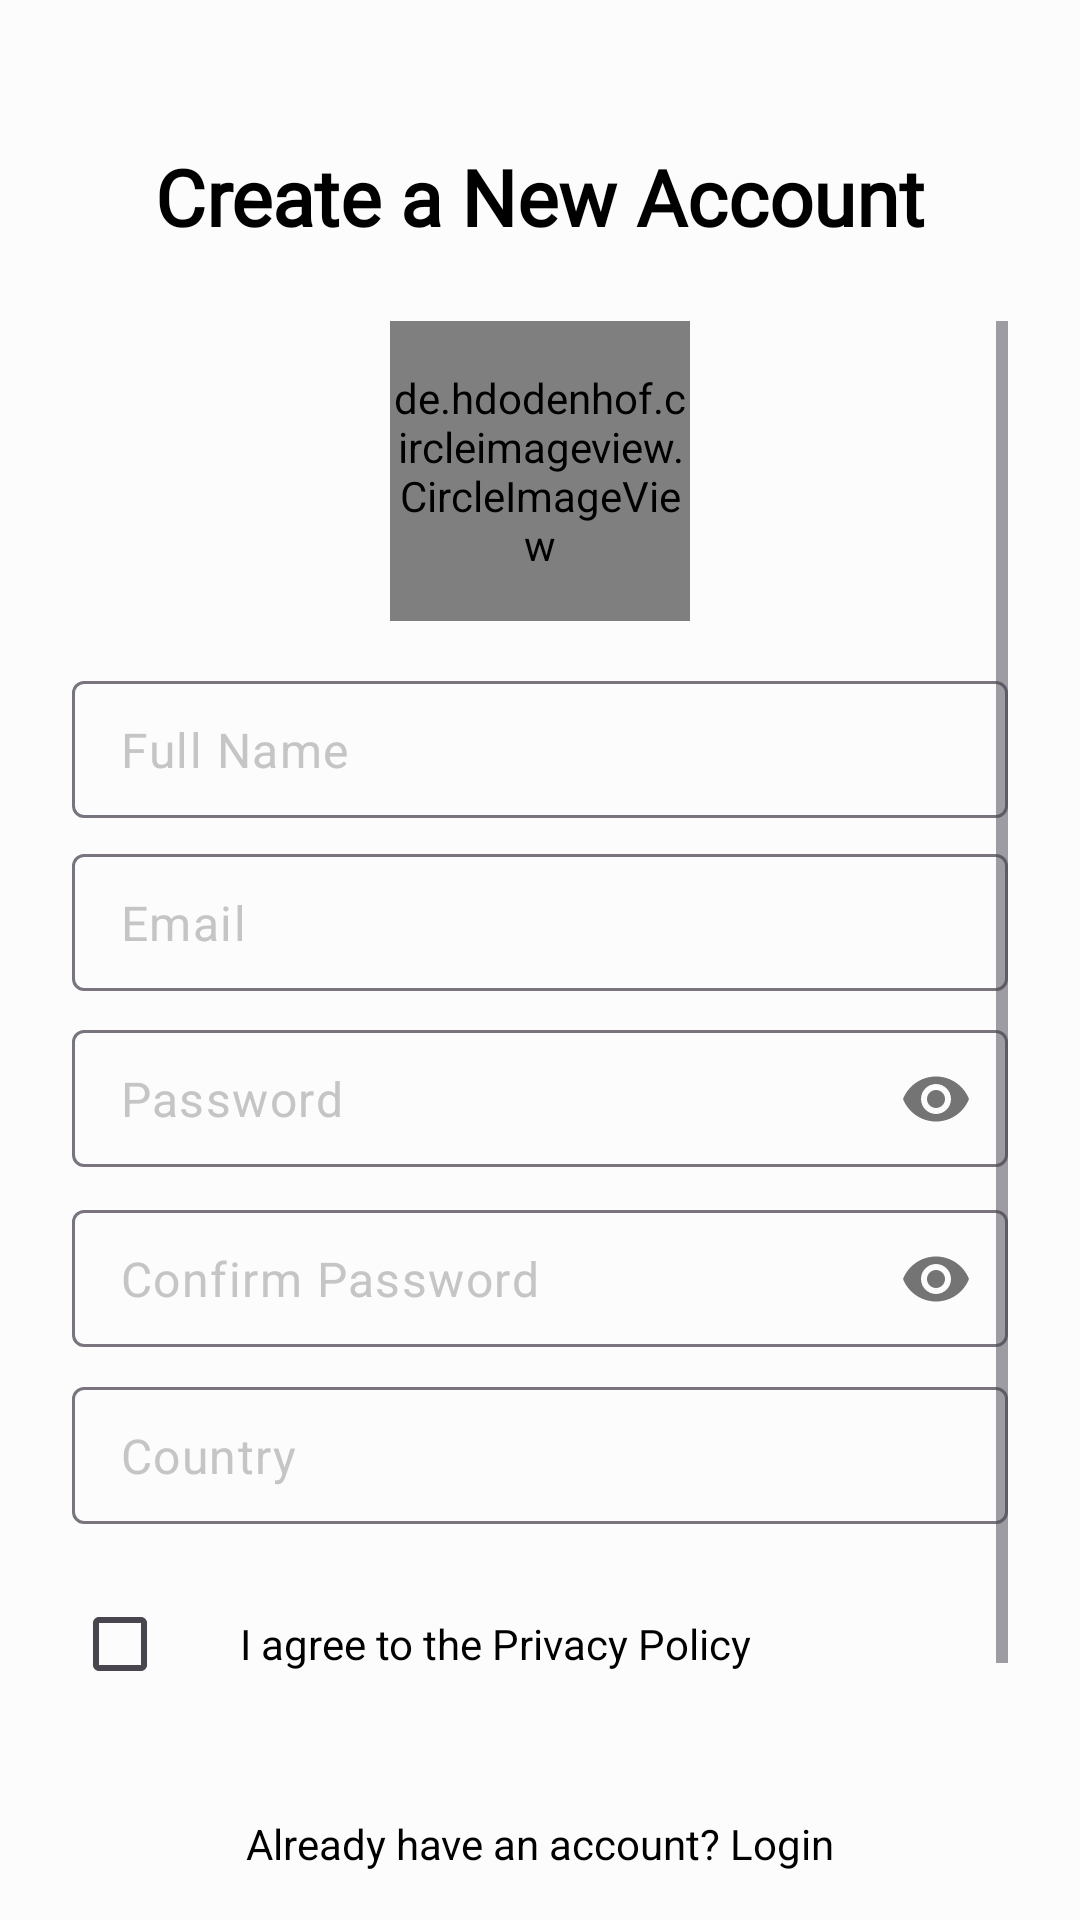

The Android layout XML behind this screen, and the referenced resources:
<!-- AndroidManifest.xml: application theme Theme.ExploreNepal -->
<!-- res/layout/activity_register.xml -->
<?xml version="1.0" encoding="utf-8"?>
<androidx.constraintlayout.widget.ConstraintLayout xmlns:android="http://schemas.android.com/apk/res/android"
    xmlns:app="http://schemas.android.com/apk/res-auto"
    xmlns:tools="http://schemas.android.com/tools"
    android:id="@+id/main"
    android:layout_width="match_parent"
    android:layout_height="match_parent"
    tools:context=".Activity.RegisterActivity"
    android:background="@color/background">

    
    <TextView
        android:id="@+id/headerText"
        android:layout_width="0dp"
        android:layout_height="wrap_content"
        android:text="Create a New Account"
        android:textSize="26sp"
        android:textStyle="bold"
        android:textColor="@color/black"
        android:gravity="center"
        app:layout_constraintTop_toTopOf="parent"
        app:layout_constraintStart_toStartOf="parent"
        app:layout_constraintEnd_toEndOf="parent"
        android:layout_marginTop="48dp"
        android:fontFamily="@font/mou" />

    
    <ScrollView
        android:id="@+id/scrollView"
        android:layout_width="0dp"
        android:layout_height="0dp"
        android:fillViewport="true"
        android:padding="24dp"
        app:layout_constraintTop_toBottomOf="@id/headerText"
        app:layout_constraintBottom_toTopOf="@id/loginRedirectText"
        app:layout_constraintStart_toStartOf="parent"
        app:layout_constraintEnd_toEndOf="parent">

        <LinearLayout
            android:layout_width="match_parent"
            android:layout_height="wrap_content"
            android:orientation="vertical">


            <de.hdodenhof.circleimageview.CircleImageView
                android:id="@+id/user_avatar"
                android:layout_width="100dp"
                android:layout_height="100dp"
                android:layout_centerHorizontal="true"
                android:src="@drawable/avatar2"
                android:layout_gravity="center"
                android:layout_marginBottom="20dp"/>

            
            <com.google.android.material.textfield.TextInputLayout
                android:layout_width="match_parent"
                android:layout_height="wrap_content"
                app:hintEnabled="false">

                <EditText
                    android:id="@+id/fullNameEt"
                    android:layout_width="match_parent"
                    android:layout_height="wrap_content"
                    android:hint="Full Name"
                    android:inputType="textPersonName"
                    android:padding="12dp"
                    android:textColor="@color/black"
                    android:textColorHint="@color/gray01" />
            </com.google.android.material.textfield.TextInputLayout>

            
            <com.google.android.material.textfield.TextInputLayout
                android:layout_width="match_parent"
                android:layout_height="wrap_content"
                android:layout_marginTop="12dp"
                app:hintEnabled="false">

                <EditText
                    android:id="@+id/emailEt"
                    android:layout_width="match_parent"
                    android:layout_height="wrap_content"
                    android:hint="Email"
                    android:inputType="textEmailAddress"
                    android:padding="12dp"
                    android:textColor="@color/black"
                    android:textColorHint="@color/gray01" />
            </com.google.android.material.textfield.TextInputLayout>

            
            <com.google.android.material.textfield.TextInputLayout
                android:layout_width="match_parent"
                android:layout_height="wrap_content"
                android:layout_marginTop="12dp"
                app:hintEnabled="false"
                app:passwordToggleEnabled="true">

                <EditText
                    android:id="@+id/passwordEt"
                    android:layout_width="match_parent"
                    android:layout_height="wrap_content"
                    android:hint="Password"
                    android:inputType="textPassword"
                    android:padding="12dp"
                    android:textColor="@color/black"
                    android:textColorHint="@color/gray01" />
            </com.google.android.material.textfield.TextInputLayout>

            
            <com.google.android.material.textfield.TextInputLayout
                android:layout_width="match_parent"
                android:layout_height="wrap_content"
                android:layout_marginTop="12dp"
                app:hintEnabled="false"
                app:passwordToggleEnabled="true">

                <EditText
                    android:id="@+id/confirmPasswordEt"
                    android:layout_width="match_parent"
                    android:layout_height="wrap_content"
                    android:hint="Confirm Password"
                    android:inputType="textPassword"
                    android:padding="12dp"
                    android:textColor="@color/black"
                    android:textColorHint="@color/gray01" />
            </com.google.android.material.textfield.TextInputLayout>

            
            <com.google.android.material.textfield.TextInputLayout
                android:layout_width="match_parent"
                android:layout_height="wrap_content"
                android:layout_marginTop="12dp"
                app:hintEnabled="false">

                <EditText
                    android:id="@+id/countryEt"
                    android:layout_width="match_parent"
                    android:layout_height="wrap_content"
                    android:hint="Country"
                    android:inputType="text"
                    android:padding="12dp"
                    android:textColor="@color/black"
                    android:textColorHint="@color/gray01" />
            </com.google.android.material.textfield.TextInputLayout>

            
            <LinearLayout
                android:layout_width="match_parent"
                android:layout_height="wrap_content"
                android:layout_marginTop="16dp"
                android:orientation="horizontal"
                android:gravity="center_vertical">

                <CheckBox
                    android:id="@+id/privacyCheckbox"
                    android:layout_width="wrap_content"
                    android:layout_height="wrap_content" />

                <TextView
                    android:id="@+id/privacyText"
                    android:layout_width="wrap_content"
                    android:layout_height="wrap_content"
                    android:text="I agree to the Privacy Policy"
                    android:layout_marginStart="8dp"
                    android:textColor="@color/black" />
            </LinearLayout>

            
            <Button
                android:id="@+id/registerBtn"
                android:layout_width="match_parent"
                android:layout_height="wrap_content"
                android:text="Register"
                android:layout_marginTop="16dp"
                android:backgroundTint="@color/main_blue_color"
                android:textColor="@color/white"
                android:textStyle="bold" />
        </LinearLayout>
    </ScrollView>

    
    <TextView
        android:id="@+id/loginRedirectText"
        android:layout_width="wrap_content"
        android:layout_height="wrap_content"
        android:text="Already have an account? Login"
        android:textColor="@color/black"
        android:layout_marginBottom="16dp"
        app:layout_constraintBottom_toBottomOf="parent"
        app:layout_constraintStart_toStartOf="parent"
        app:layout_constraintEnd_toEndOf="parent" />

</androidx.constraintlayout.widget.ConstraintLayout>
<!-- resources referenced by this layout -->
<resources>
  <color name="background">#FCFCFD</color>
  <color name="black">#FF000000</color>
  <color name="gray01">#c5c5c5</color>
  <color name="main_blue_color">#0064de</color>
  <color name="white">#FFFFFFFF</color>
  <!-- drawable avatar2: png bitmap (drawable, 3652 bytes) -->
  <style name="Theme.ExploreNepal" parent="Base.Theme.ExploreNepal" />
  <style name="Base.Theme.ExploreNepal" parent="Theme.Material3.DayNight.NoActionBar">
          
          
      </style>
</resources>
